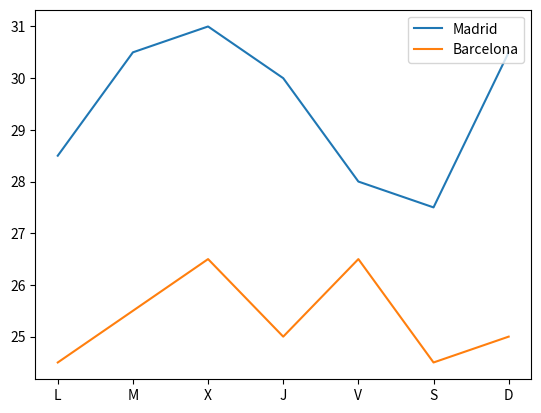

Write the Python code that produced this figure.
import matplotlib.pyplot as plt

fig, ax = plt.subplots()
dias = ['L', 'M', 'X', 'J', 'V', 'S', 'D']
temperaturas = {'Madrid':[28.5, 30.5, 31, 30, 28, 27.5, 30.5], 'Barcelona':[24.5, 25.5, 26.5, 25, 26.5, 24.5, 25]}
ax.plot(dias, temperaturas['Madrid'], label = 'Madrid')
ax.plot(dias, temperaturas['Barcelona'], label = 'Barcelona')
ax.legend(loc = 'upper right')

plt.show()
